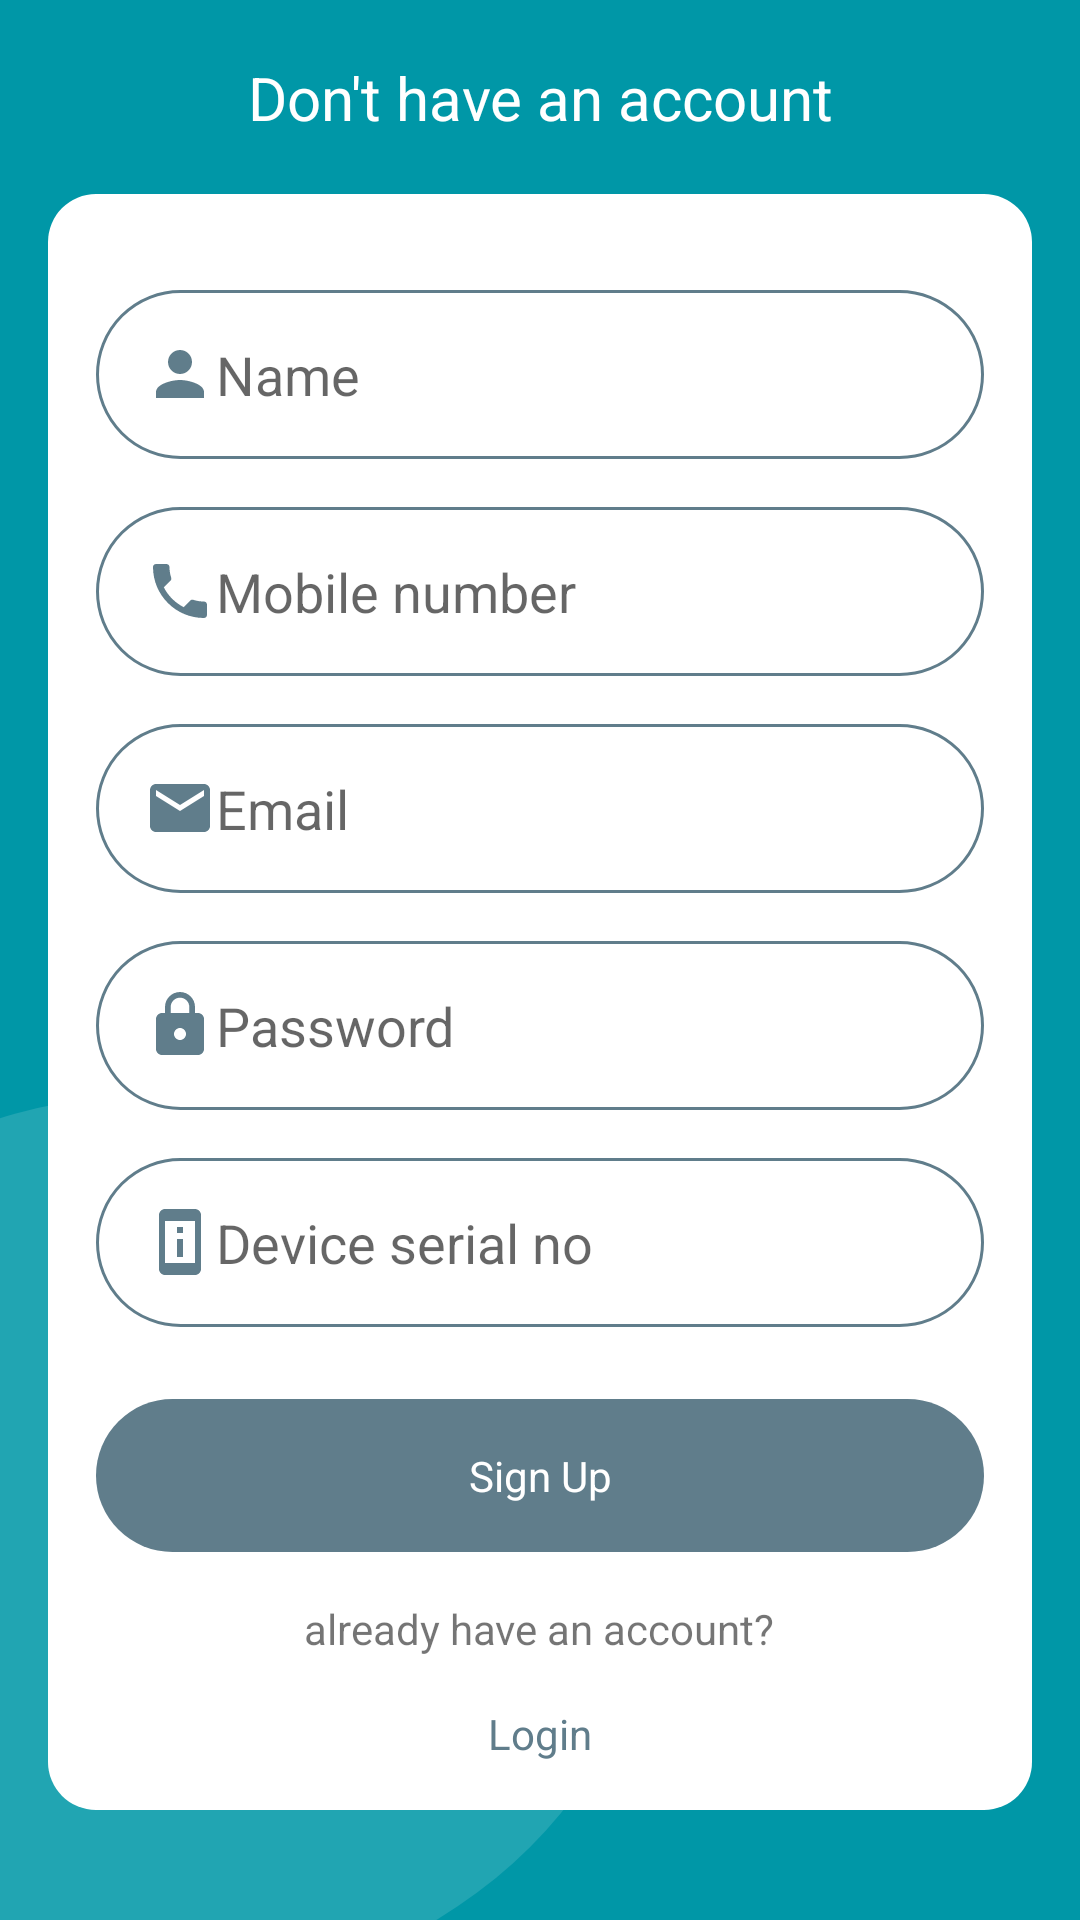

This screen was rendered from an Android layout file. Write that file and the resources it references.
<!-- AndroidManifest.xml: application theme Theme.UTL -->
<!-- res/layout/fragment_sign_up.xml -->
<?xml version="1.0" encoding="utf-8"?>
<layout xmlns:android="http://schemas.android.com/apk/res/android"
    xmlns:app="http://schemas.android.com/apk/res-auto"
    xmlns:tools="http://schemas.android.com/tools">

    <androidx.constraintlayout.widget.ConstraintLayout
        android:layout_width="match_parent"
        android:layout_height="match_parent"
        android:background="@drawable/ic_bg"
        tools:context=".LoginFragment">

        <TextView
            android:layout_width="0dp"
            android:layout_height="wrap_content"
            android:layout_marginStart="16dp"
            android:layout_marginEnd="16dp"
            android:gravity="center"
            android:text="Don't have an account"
            android:textColor="@color/white"
            android:textSize="@dimen/heading"
            app:layout_constraintBottom_toTopOf="@+id/linearLayout"
            app:layout_constraintEnd_toEndOf="parent"
            app:layout_constraintStart_toStartOf="parent"
            app:layout_constraintTop_toTopOf="parent" />


        <LinearLayout
            android:id="@+id/linearLayout"
            android:layout_width="match_parent"
            android:layout_height="wrap_content"
            android:layout_margin="16dp"
            android:background="@drawable/card_shap"
            android:gravity="center"
            android:orientation="vertical"
            app:layout_constraintBottom_toBottomOf="parent"
            app:layout_constraintEnd_toEndOf="parent"
            app:layout_constraintStart_toStartOf="parent"
            app:layout_constraintTop_toTopOf="parent"
            app:layout_constraintVertical_bias="0.7">

            <EditText
                android:id="@+id/etFullName"
                android:layout_width="match_parent"
                android:layout_height="wrap_content"
                android:layout_marginStart="16dp"
                android:layout_marginTop="@dimen/large_margin"
                android:layout_marginEnd="16dp"
                android:layout_marginBottom="16dp"
                android:background="@drawable/shape_rec"
                android:drawableStart="@drawable/ic_person_primery"
                android:hint="Name"
                android:inputType="textPersonName"
                android:padding="16dp" />

            <EditText
                android:id="@+id/etMobile"
                android:layout_width="match_parent"
                android:layout_height="wrap_content"
                android:layout_marginStart="16dp"
                android:layout_marginEnd="16dp"
                android:layout_marginBottom="16dp"
                android:background="@drawable/shape_rec"
                android:drawableStart="@drawable/ic_baseline_local_phone"
                android:hint="Mobile number"
                android:inputType="phone"
                android:padding="16dp" />

            <EditText
                android:id="@+id/etEmail"
                android:layout_width="match_parent"
                android:layout_height="wrap_content"
                android:layout_marginStart="16dp"
                android:layout_marginEnd="16dp"
                android:layout_marginBottom="16dp"
                android:background="@drawable/shape_rec"
                android:drawableStart="@drawable/ic_email"
                android:hint="Email"
                android:inputType="textEmailAddress"
                android:padding="16dp" />

            <EditText
                android:id="@+id/et_password"
                android:layout_width="match_parent"
                android:layout_height="wrap_content"
                android:layout_marginStart="16dp"
                android:layout_marginEnd="16dp"
                android:layout_marginBottom="16dp"
                android:background="@drawable/shape_rec"
                android:drawableStart="@drawable/ic_lock"
                android:hint="Password"
                android:inputType="textPassword"
                android:padding="16dp" />

            <EditText
                android:id="@+id/etDeviceId"
                android:layout_width="match_parent"
                android:layout_height="wrap_content"
                android:layout_marginStart="16dp"
                android:layout_marginEnd="16dp"
                android:layout_marginBottom="16dp"
                android:background="@drawable/shape_rec"
                android:drawableStart="@drawable/ic_device_information"
                android:hint="Device serial no"
                android:inputType="number"
                android:padding="16dp" />


            <TextView
                android:id="@+id/btSignUp"
                android:layout_width="match_parent"
                android:layout_height="wrap_content"
                android:layout_marginStart="16dp"
                android:layout_marginTop="@dimen/small_margin"
                android:layout_marginEnd="16dp"
                android:layout_marginBottom="16dp"
                android:background="@drawable/btn_background"
                android:gravity="center"
                android:padding="16dp"
                android:text="Sign Up"
                android:textColor="@color/white" />

            <TextView
                android:layout_width="wrap_content"
                android:layout_height="wrap_content"
                android:layout_marginBottom="16dp"
                android:gravity="center"
                android:text="already have an account?"
                app:layout_constraintBottom_toBottomOf="parent"
                app:layout_constraintEnd_toEndOf="parent"
                app:layout_constraintStart_toStartOf="parent"
                app:layout_constraintTop_toBottomOf="@+id/textView4" />

            <TextView
                android:id="@+id/btLogin"
                android:layout_width="wrap_content"
                android:layout_height="wrap_content"
                android:layout_marginBottom="16dp"
                android:gravity="center"
                android:text="Login"
                android:textColor="@color/accentColor"
                app:layout_constraintBottom_toBottomOf="parent"
                app:layout_constraintEnd_toEndOf="parent"
                app:layout_constraintStart_toStartOf="parent"
                app:layout_constraintTop_toBottomOf="@+id/textView4" />


        </LinearLayout>

        <ProgressBar
            android:id="@+id/pd_signup"
            android:layout_width="wrap_content"
            android:layout_height="wrap_content"
            android:visibility="gone"
            app:layout_constraintBottom_toBottomOf="@+id/linearLayout"
            app:layout_constraintEnd_toEndOf="parent"
            app:layout_constraintStart_toStartOf="@+id/linearLayout"
            app:layout_constraintTop_toTopOf="@+id/linearLayout" />

    </androidx.constraintlayout.widget.ConstraintLayout>

</layout>
<!-- resources referenced by this layout -->
<resources>
  <color name="accentColor">#607D8B</color>
  <color name="white">#FFFFFF</color>
  <dimen name="heading">20sp</dimen>
  <dimen name="large_margin">32dp</dimen>
  <dimen name="small_margin">8dp</dimen>
  <!-- drawable btn_background (drawable) -->
  <?xml version="1.0" encoding="utf-8"?>
  <shape xmlns:android="http://schemas.android.com/apk/res/android">
      <solid android:color="@color/accentColor"
          />
      <corners android:radius="100dp"/>
  
  </shape>
  <!-- drawable card_shap (drawable) -->
  <?xml version="1.0" encoding="utf-8"?>
  <shape xmlns:android="http://schemas.android.com/apk/res/android">
      <solid android:color="@color/white"
          />
      <corners android:radius="16dp"/>
  
  </shape>
  <!-- drawable ic_device_information (drawable) -->
  <vector android:height="24dp" android:tint="@color/accentColor"
      android:viewportHeight="24" android:viewportWidth="24"
      android:width="24dp" xmlns:android="http://schemas.android.com/apk/res/android">
      <path android:fillColor="@android:color/white" android:pathData="M13,7h-2v2h2L13,7zM13,11h-2v6h2v-6zM17,1.01L7,1c-1.1,0 -2,0.9 -2,2v18c0,1.1 0.9,2 2,2h10c1.1,0 2,-0.9 2,-2L19,3c0,-1.1 -0.9,-1.99 -2,-1.99zM17,19L7,19L7,5h10v14z"/>
  </vector>
  <!-- drawable ic_email (drawable) -->
  <vector android:height="24dp" android:tint="@color/accentColor"
      android:viewportHeight="24.0" android:viewportWidth="24.0"
      android:width="24dp" xmlns:android="http://schemas.android.com/apk/res/android">
      <path android:fillColor="#FF000000" android:pathData="M20,4L4,4c-1.1,0 -1.99,0.9 -1.99,2L2,18c0,1.1 0.9,2 2,2h16c1.1,0 2,-0.9 2,-2L22,6c0,-1.1 -0.9,-2 -2,-2zM20,8l-8,5 -8,-5L4,6l8,5 8,-5v2z"/>
  </vector>
  <!-- drawable ic_lock (drawable) -->
  <vector xmlns:android="http://schemas.android.com/apk/res/android"
      android:width="24dp"
      android:height="24dp"
      android:tint="@color/accentColor"
      android:viewportWidth="24.0"
      android:viewportHeight="24.0">
      <path
          android:fillColor="#FF000000"
          android:pathData="M18,8h-1L17,6c0,-2.76 -2.24,-5 -5,-5S7,3.24 7,6v2L6,8c-1.1,0 -2,0.9 -2,2v10c0,1.1 0.9,2 2,2h12c1.1,0 2,-0.9 2,-2L20,10c0,-1.1 -0.9,-2 -2,-2zM12,17c-1.1,0 -2,-0.9 -2,-2s0.9,-2 2,-2 2,0.9 2,2 -0.9,2 -2,2zM15.1,8L8.9,8L8.9,6c0,-1.71 1.39,-3.1 3.1,-3.1 1.71,0 3.1,1.39 3.1,3.1v2z" />
  </vector>
  <!-- drawable ic_person_primery (drawable) -->
  <vector
      xmlns:android="http://schemas.android.com/apk/res/android"
          android:width="24dp"
          android:height="24dp"
          android:viewportWidth="24.0"
          android:viewportHeight="24.0">
      <path
          android:fillColor="@color/accentColor"
          android:pathData="M12,12c2.21,0 4,-1.79 4,-4s-1.79,-4 -4,-4 -4,1.79 -4,4 1.79,4 4,4zM12,14c-2.67,0 -8,1.34 -8,4v2h16v-2c0,-2.66 -5.33,-4 -8,-4z"/>
  </vector>
  <!-- drawable shape_rec (drawable) -->
  <?xml version="1.0" encoding="utf-8"?>
  <shape android:shape="rectangle"
      xmlns:android="http://schemas.android.com/apk/res/android">
      <stroke android:color="@color/accentColor"
          android:width="1dp" />
      <corners android:radius="100dp"/>
  
  </shape>
  <style name="Theme.UTL" parent="Theme.MaterialComponents.DayNight.NoActionBar">
          
          <item name="colorPrimary">@color/primaryColor</item>
          <item name="colorPrimaryVariant">@color/darkPrimaryColor</item>
          <item name="colorOnPrimary">@color/white</item>
          
          <item name="colorSecondary">@color/accentColor</item>
          <item name="colorSecondaryVariant">@color/accentColor</item>
          <item name="colorOnSecondary">@color/white</item>
          
          <item name="android:statusBarColor" tools:targetApi="l">?attr/colorPrimaryVariant</item>
          
      </style>
  <color name="primaryColor">#0097A7</color>
  <color name="darkPrimaryColor">#0097A7</color>
</resources>
